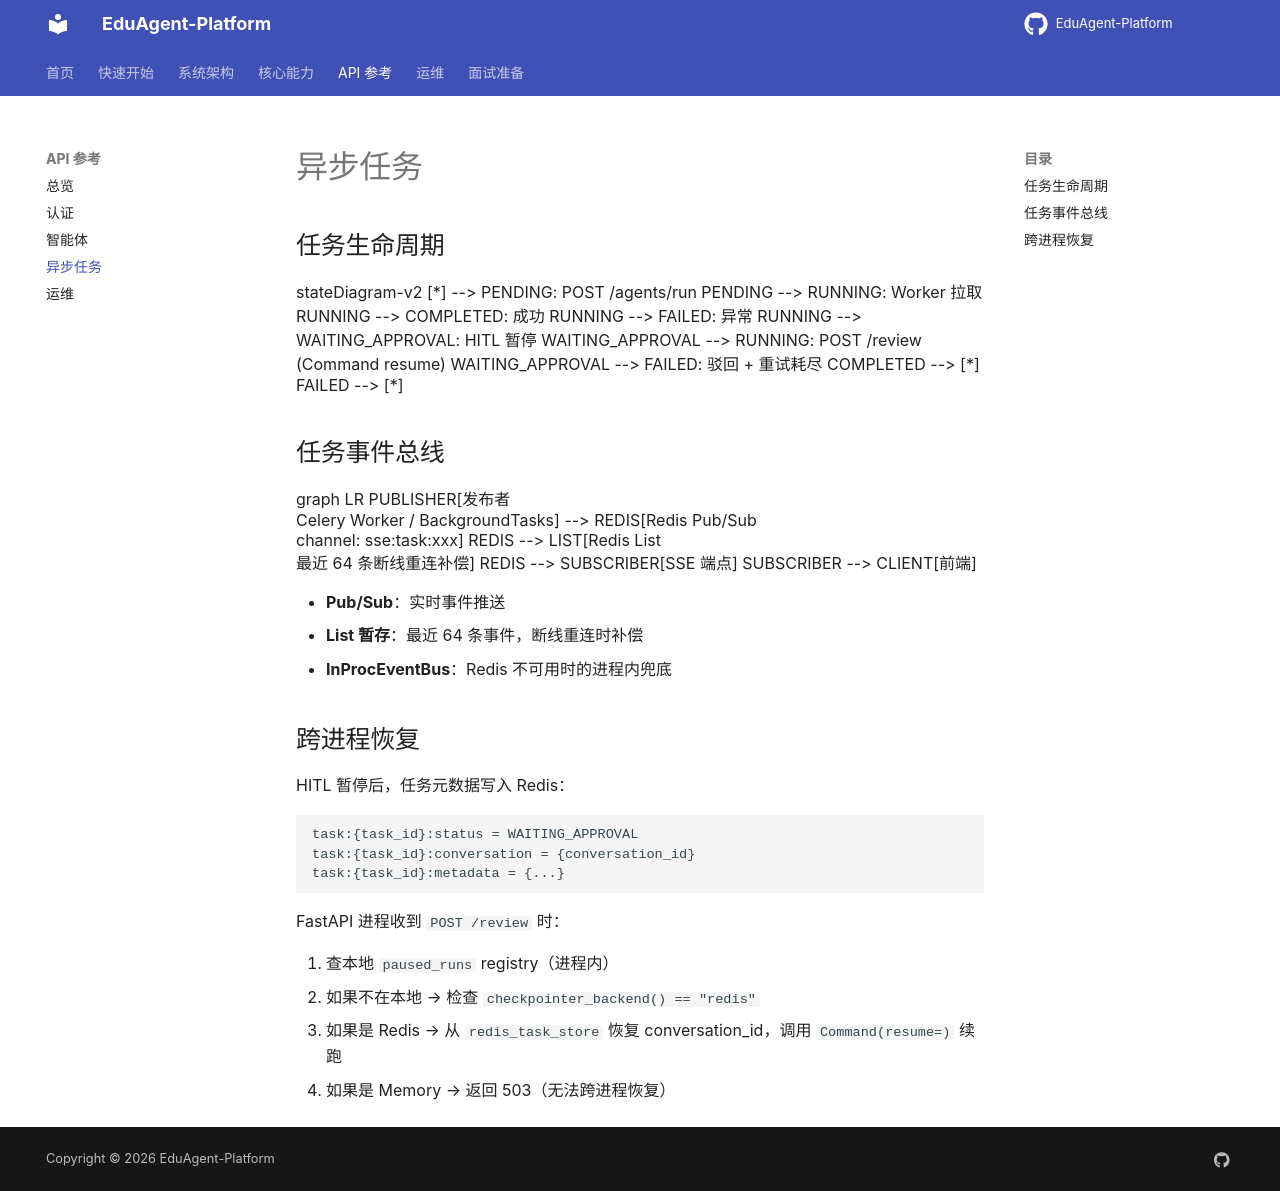

repository: jiaxiaojia123789/EduAgent-Platform · page: api/tasks/index.html · generator: mkdocs

# 异步任务

## 任务生命周期

```mermaid
stateDiagram-v2
    [*] --> PENDING: POST /agents/run
    PENDING --> RUNNING: Worker 拉取
    RUNNING --> COMPLETED: 成功
    RUNNING --> FAILED: 异常
    RUNNING --> WAITING_APPROVAL: HITL 暂停
    WAITING_APPROVAL --> RUNNING: POST /review (Command resume)
    WAITING_APPROVAL --> FAILED: 驳回 + 重试耗尽
    COMPLETED --> [*]
    FAILED --> [*]
```

## 任务事件总线

```mermaid
graph LR
    PUBLISHER[发布者<br/>Celery Worker / BackgroundTasks] --> REDIS[Redis Pub/Sub<br/>channel: sse:task:xxx]
    REDIS --> LIST[Redis List<br/>最近 64 条断线重连补偿]
    REDIS --> SUBSCRIBER[SSE 端点]
    SUBSCRIBER --> CLIENT[前端]
```

- **Pub/Sub**：实时事件推送
- **List 暂存**：最近 64 条事件，断线重连时补偿
- **InProcEventBus**：Redis 不可用时的进程内兜底

## 跨进程恢复

HITL 暂停后，任务元数据写入 Redis：

```
task:{task_id}:status = WAITING_APPROVAL
task:{task_id}:conversation = {conversation_id}
task:{task_id}:metadata = {...}
```

FastAPI 进程收到 `POST /review` 时：

1. 查本地 `paused_runs` registry（进程内）
2. 如果不在本地 → 检查 `checkpointer_backend() == "redis"`
3. 如果是 Redis → 从 `redis_task_store` 恢复 conversation_id，调用 `Command(resume=)` 续跑
4. 如果是 Memory → 返回 503（无法跨进程恢复）
